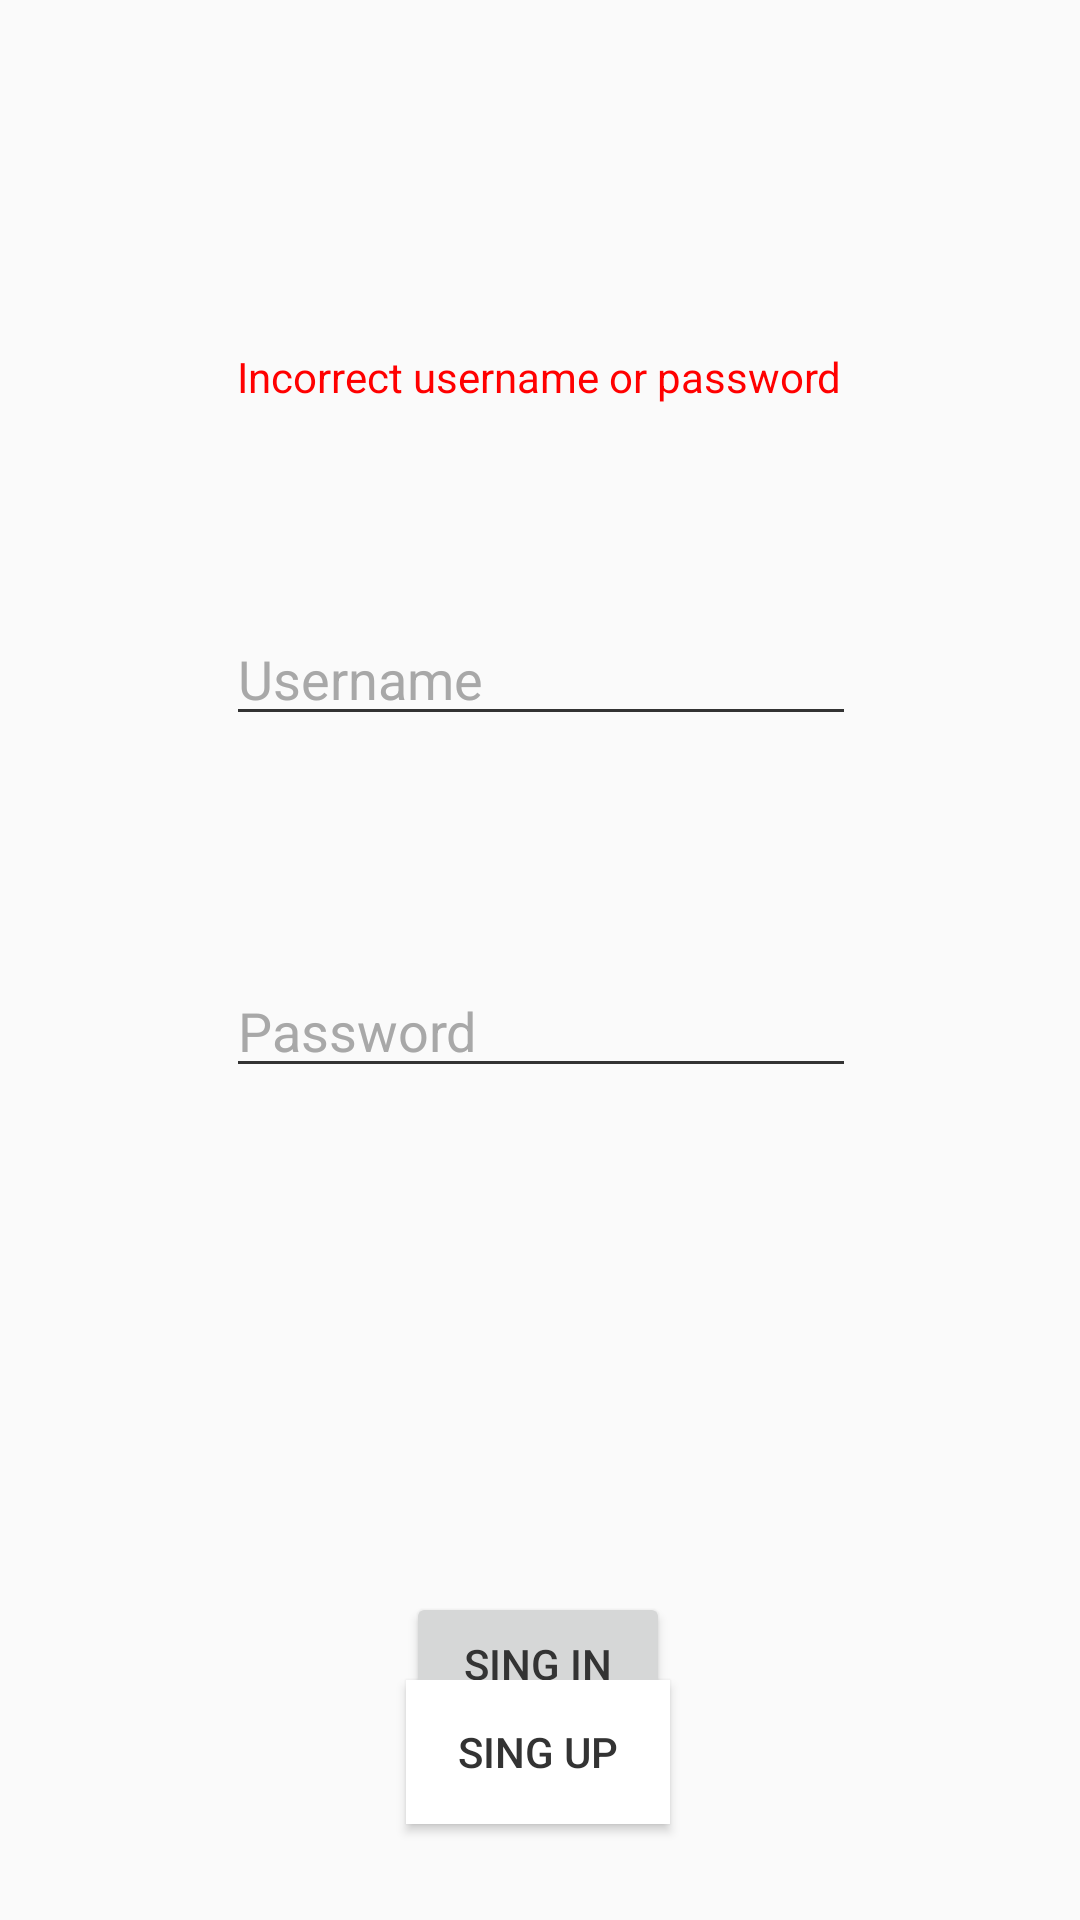

Reconstruct the res/layout file that produces this screen, plus the resources it refers to.
<!-- AndroidManifest.xml: application theme AppTheme -->
<!-- res/layout/activity_login.xml -->
<?xml version="1.0" encoding="utf-8"?>
<androidx.constraintlayout.widget.ConstraintLayout xmlns:android="http://schemas.android.com/apk/res/android"
    xmlns:app="http://schemas.android.com/apk/res-auto"
    xmlns:tools="http://schemas.android.com/tools"
    android:layout_width="match_parent"
    android:layout_height="match_parent"
    android:onClick="login"
    tools:context=".Login">

    <EditText
        android:id="@+id/loginUsernameInput"
        android:layout_width="wrap_content"
        android:layout_height="wrap_content"
        android:layout_marginTop="204dp"
        android:ems="10"
        android:hint="Username"
        android:inputType="textPersonName"
        app:layout_constraintEnd_toEndOf="parent"
        app:layout_constraintHorizontal_bias="0.502"
        app:layout_constraintStart_toStartOf="parent"
        app:layout_constraintTop_toTopOf="parent" />

    <EditText
        android:id="@+id/loginPasswordInput"
        android:layout_width="wrap_content"
        android:layout_height="wrap_content"
        android:layout_marginTop="76dp"
        android:ems="10"
        android:hint="Password"
        android:inputType="textPersonName"
        app:layout_constraintEnd_toEndOf="parent"
        app:layout_constraintHorizontal_bias="0.502"
        app:layout_constraintStart_toStartOf="parent"
        app:layout_constraintTop_toBottomOf="@+id/loginUsernameInput" />

    <Button
        android:id="@+id/button"
        android:layout_width="wrap_content"
        android:layout_height="wrap_content"
        android:layout_marginTop="168dp"
        android:onClick="login"
        android:text="Sing in"
        app:layout_constraintEnd_toEndOf="parent"
        app:layout_constraintHorizontal_bias="0.498"
        app:layout_constraintStart_toStartOf="parent"
        app:layout_constraintTop_toBottomOf="@+id/loginPasswordInput" />

    <TextView
        android:id="@+id/errorMessage"
        android:layout_width="wrap_content"
        android:layout_height="wrap_content"
        android:layout_marginTop="116dp"
        android:text="Incorrect username or password"
        android:textColor="#FF0000"
        app:layout_constraintEnd_toEndOf="parent"
        app:layout_constraintHorizontal_bias="0.498"
        app:layout_constraintStart_toStartOf="parent"
        app:layout_constraintTop_toTopOf="parent" />

    <Button
        android:id="@+id/button2"
        android:layout_width="wrap_content"
        android:layout_height="wrap_content"
        android:layout_marginBottom="32dp"
        android:background="#FFFFFF"
        android:onClick="goToReg"
        android:text="Sing up"
        app:layout_constraintBottom_toBottomOf="parent"
        app:layout_constraintEnd_toEndOf="parent"
        app:layout_constraintHorizontal_bias="0.498"
        app:layout_constraintStart_toStartOf="parent" />
</androidx.constraintlayout.widget.ConstraintLayout>
<!-- resources referenced by this layout -->
<resources>
  <style name="AppTheme" parent="Theme.AppCompat.Light">
          
          <item name="colorPrimary">@color/colorPrimary</item>
          <item name="colorPrimaryDark">@color/colorPrimaryDark</item>
          <item name="colorAccent">@color/colorAccent</item>
          <item name="android:textColor">@color/colorText</item>
          <item name="android:textColorHint">@color/colorHint</item>
          <item name="colorControlNormal">@color/colorText</item>
          <item name="colorControlActivated">@color/colorPrimary</item>
          <item name="titleTextColor">@color/white</item>
      </style>
  <color name="colorPrimary">#009688</color>
  <color name="colorPrimaryDark">#3700B3</color>
  <color name="colorAccent">#03DAC5</color>
  <color name="colorText">#333333</color>
  <color name="colorHint">#A8A8A8</color>
  <color name="white">#ffffff</color>
</resources>
